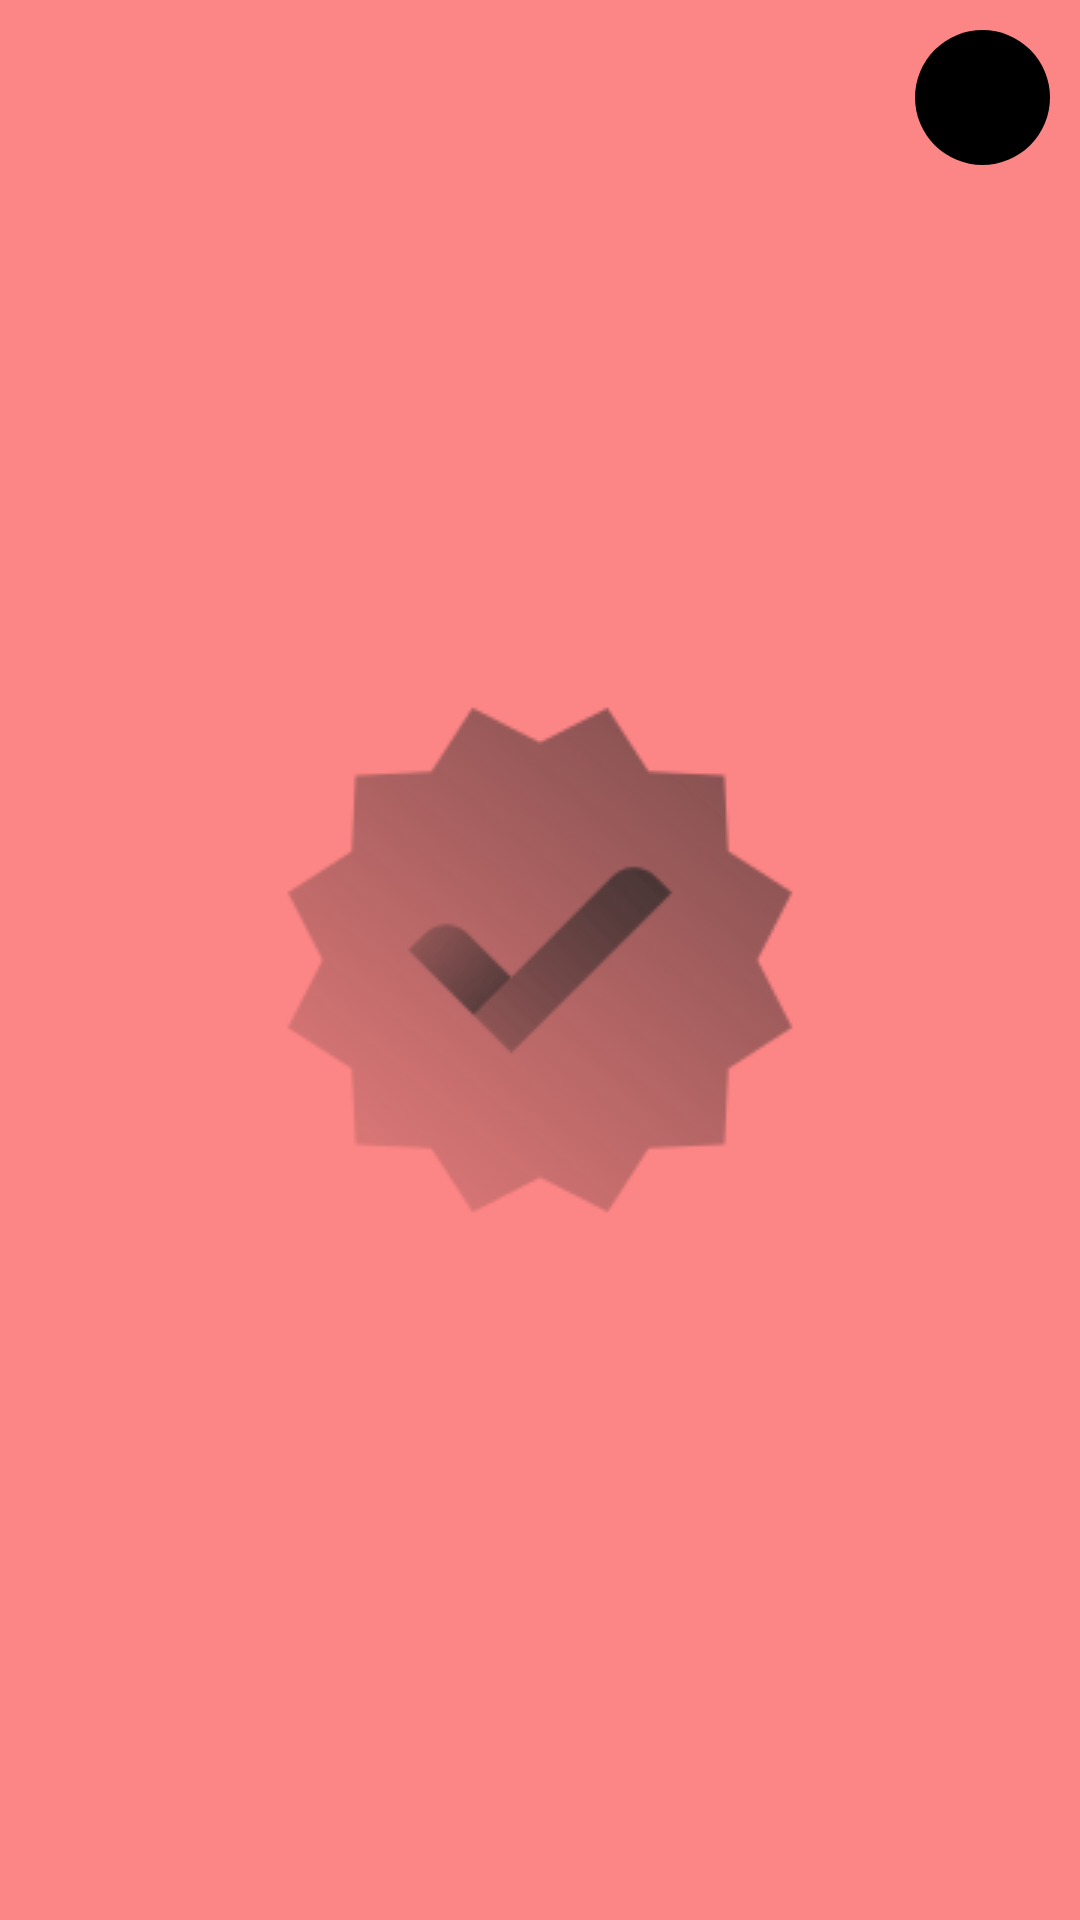

The Android layout XML behind this screen, and the referenced resources:
<!-- AndroidManifest.xml: application theme Theme.FirebaseAuth -->
<!-- res/layout/activity_verification_complit2.xml -->
<?xml version="1.0" encoding="utf-8"?>
<RelativeLayout
    xmlns:android="http://schemas.android.com/apk/res/android"
    xmlns:app="http://schemas.android.com/apk/res-auto"
    xmlns:tools="http://schemas.android.com/tools"
    android:layout_width="match_parent"
    android:layout_height="match_parent"
    android:background="#FC8585"
    android:orientation="vertical"
    tools:context=".VerificationComplit">


    <RelativeLayout
        android:layout_width="match_parent"
        android:padding="10dp"
        android:layout_height="wrap_content">

        <ImageView
            android:id="@+id/log_outBtn"
            android:layout_width="48dp"
            android:layout_height="48dp"
            android:rotation="180"
            android:layout_alignParentStart="true"
            android:src="@drawable/baseline_arrow_forward_24"
            app:tint="@color/new1" />

        <LinearLayout
            android:layout_width="match_parent"
            android:layout_height="wrap_content"
            android:layout_centerInParent="true"
            android:gravity="end"
            android:layout_toLeftOf="@id/google_img"
            android:orientation="vertical"
            android:paddingEnd="6dp"
            tools:ignore="RelativeOverlap,RtlSymmetry">

            <TextView
                android:id="@+id/userResendName"
                android:layout_width="wrap_content"
                android:layout_height="wrap_content"
                android:textColor="@color/new1"
                android:textSize="18sp"

                />

            <TextView
                android:id="@+id/google_email"
                android:layout_width="wrap_content"
                android:layout_height="wrap_content"
                android:textColor="@color/newcolor"
                android:textSize="14sp" />

        </LinearLayout>


        <com.google.android.material.imageview.ShapeableImageView
            android:id="@+id/google_img"
            android:layout_width="45dp"
            android:layout_gravity="end"
            android:layout_height="45dp"
            android:background="@color/black"
            android:layout_alignParentEnd="true"
            app:shapeAppearance="@style/corner50"/>
    </RelativeLayout>

    <ImageView
        android:layout_width="wrap_content"
        android:layout_height="wrap_content"
        android:layout_gravity="center"
        android:layout_centerInParent="true"
        android:src="@drawable/verification"/>



</RelativeLayout>
<!-- resources referenced by this layout -->
<resources>
  <color name="black">#FF000000</color>
  <color name="new1">#222222</color>
  <color name="newcolor">#727272</color>
  <!-- drawable verification: png bitmap (drawable, 6707 bytes) -->
  <style name="corner50">
          <item name="cornerSize">50%</item>
      </style>
  <style name="Theme.FirebaseAuth" parent="Base.Theme.FirebaseAuth" />
  <style name="Base.Theme.FirebaseAuth" parent="Theme.Material3.DayNight.NoActionBar">
  
           <item name="statusBarBackground">@color/new1</item>
  
      </style>
</resources>
